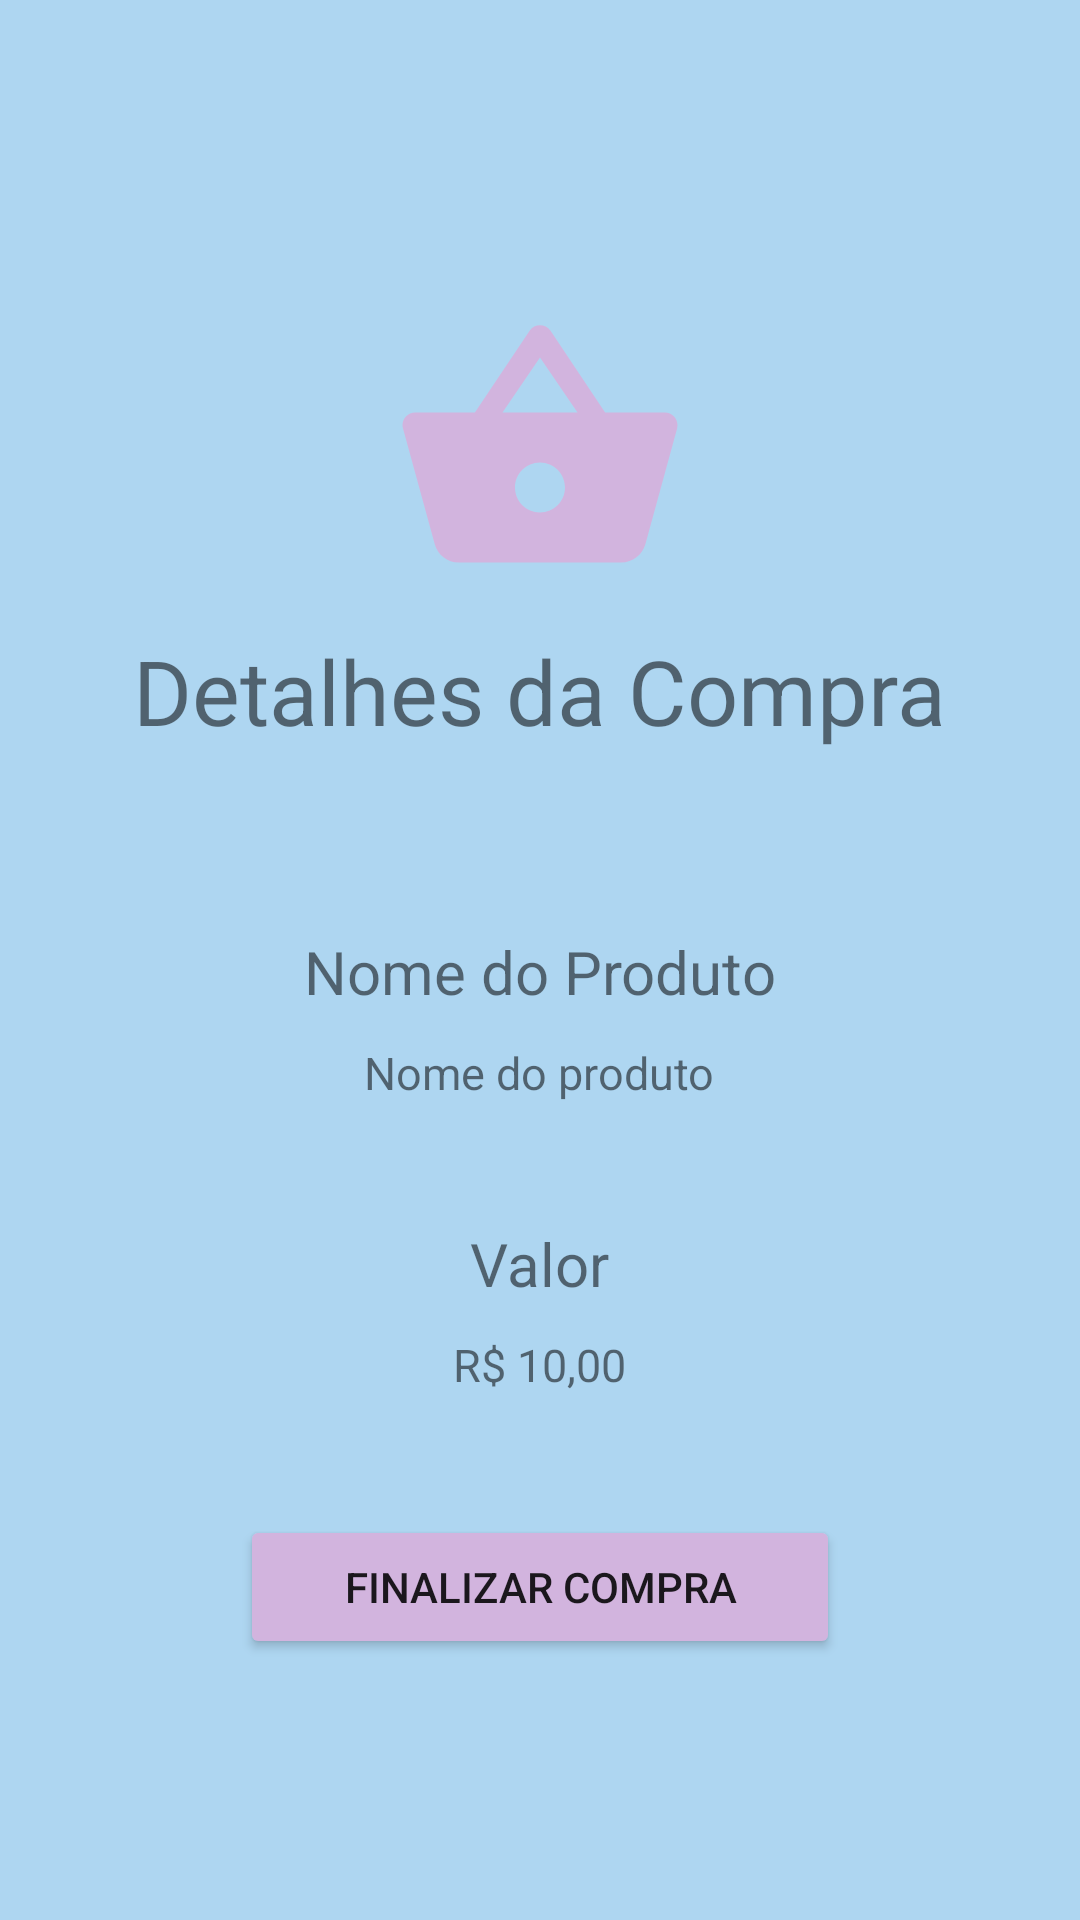

Here is an Android app screen rendered from its layout file. Give the layout XML and the strings, colors and styles it references.
<!-- AndroidManifest.xml: application theme Theme.Trabecommerce -->
<!-- res/layout/activity_finalizar_compra.xml -->
<?xml version="1.0" encoding="utf-8"?>
<LinearLayout xmlns:android="http://schemas.android.com/apk/res/android"
    xmlns:app="http://schemas.android.com/apk/res-auto"
    xmlns:tools="http://schemas.android.com/tools"
    android:layout_width="match_parent"
    android:layout_height="match_parent"
    tools:context=".FinalizarCompra"
    android:gravity="center"
    android:background="#AED6F1">

    <LinearLayout
        android:layout_width="match_parent"
        android:layout_height="match_parent"
        android:orientation="vertical">

        <ImageView
            android:layout_width="wrap_content"
            android:layout_height="wrap_content"
            android:minWidth="100dp"
            android:minHeight="100dp"
            android:layout_gravity="center"
            android:src="@drawable/ic_baseline_shopping_basket_24"
            android:layout_marginBottom="10dp"
            android:layout_marginTop="100dp"/>

        <TextView
            android:layout_width="wrap_content"
            android:layout_height="wrap_content"
            android:text="Detalhes da Compra"
            android:textSize="30dp"
            android:layout_gravity="center"
            android:layout_marginBottom="10dp"/>


        <TextView
            android:layout_width="wrap_content"
            android:layout_height="wrap_content"
            android:text="Nome do Produto"
            android:textSize="20dp"
            android:layout_gravity="center"
            android:layout_marginTop="50dp"
            android:layout_marginBottom="10dp"/>

        <TextView
            android:id="@+id/nomeProduto"
            android:layout_width="wrap_content"
            android:layout_height="wrap_content"
            android:text="Nome do produto"
            android:textSize="15dp"
            android:layout_gravity="center"
            android:layout_marginBottom="10dp"/>

        <TextView
            android:layout_width="wrap_content"
            android:layout_height="wrap_content"
            android:text="Valor"
            android:textSize="20dp"
            android:layout_gravity="center"
            android:layout_marginTop="30dp"
            android:layout_marginBottom="10dp"/>

        <TextView
            android:id="@+id/valorProduto"
            android:layout_width="wrap_content"
            android:layout_height="wrap_content"
            android:text="R$ 10,00"
            android:textSize="15dp"
            android:layout_gravity="center"
            android:layout_marginBottom="10dp"/>

        <Button
            android:id="@+id/btnFinalizar"
            android:layout_width="wrap_content"
            android:layout_height="wrap_content"
            android:text="Finalizar Compra"
            android:width="200dp"
            android:layout_marginTop="30dp"
            android:backgroundTint="#D2B4DE"
            android:layout_gravity="center" />










    </LinearLayout>

</LinearLayout>
<!-- resources referenced by this layout -->
<resources>
  <!-- drawable ic_baseline_shopping_basket_24 (drawable) -->
  <vector android:height="24dp" android:tint="#D2B4DE"
      android:viewportHeight="24" android:viewportWidth="24"
      android:width="24dp" xmlns:android="http://schemas.android.com/apk/res/android">
      <path android:fillColor="@android:color/white" android:pathData="M17.21,9l-4.38,-6.56c-0.19,-0.28 -0.51,-0.42 -0.83,-0.42 -0.32,0 -0.64,0.14 -0.83,0.43L6.79,9L2,9c-0.55,0 -1,0.45 -1,1 0,0.09 0.01,0.18 0.04,0.27l2.54,9.27c0.23,0.84 1,1.46 1.92,1.46h13c0.92,0 1.69,-0.62 1.93,-1.46l2.54,-9.27L23,10c0,-0.55 -0.45,-1 -1,-1h-4.79zM9,9l3,-4.4L15,9L9,9zM12,17c-1.1,0 -2,-0.9 -2,-2s0.9,-2 2,-2 2,0.9 2,2 -0.9,2 -2,2z"/>
  </vector>
  <style name="Theme.Trabecommerce" parent="Theme.MaterialComponents.DayNight.DarkActionBar">
          
          <item name="colorPrimary">@color/purple_500</item>
          <item name="colorPrimaryVariant">@color/purple_700</item>
          <item name="colorOnPrimary">@color/white</item>
          
          <item name="colorSecondary">@color/teal_200</item>
          <item name="colorSecondaryVariant">@color/teal_700</item>
          <item name="colorOnSecondary">@color/black</item>
          
          <item name="android:statusBarColor" tools:targetApi="l">?attr/colorPrimaryVariant</item>
          
      </style>
  <!-- not gathered from this repository: default colours our renderer supplied (Android Studio template values) -->
  <color name="purple_500">#FF6200EE</color>
  <color name="purple_700">#FF3700B3</color>
  <color name="teal_200">#FF03DAC5</color>
  <color name="teal_700">#FF018786</color>
  <color name="black">#FF000000</color>
  <color name="white">#FFFFFFFF</color>
</resources>
